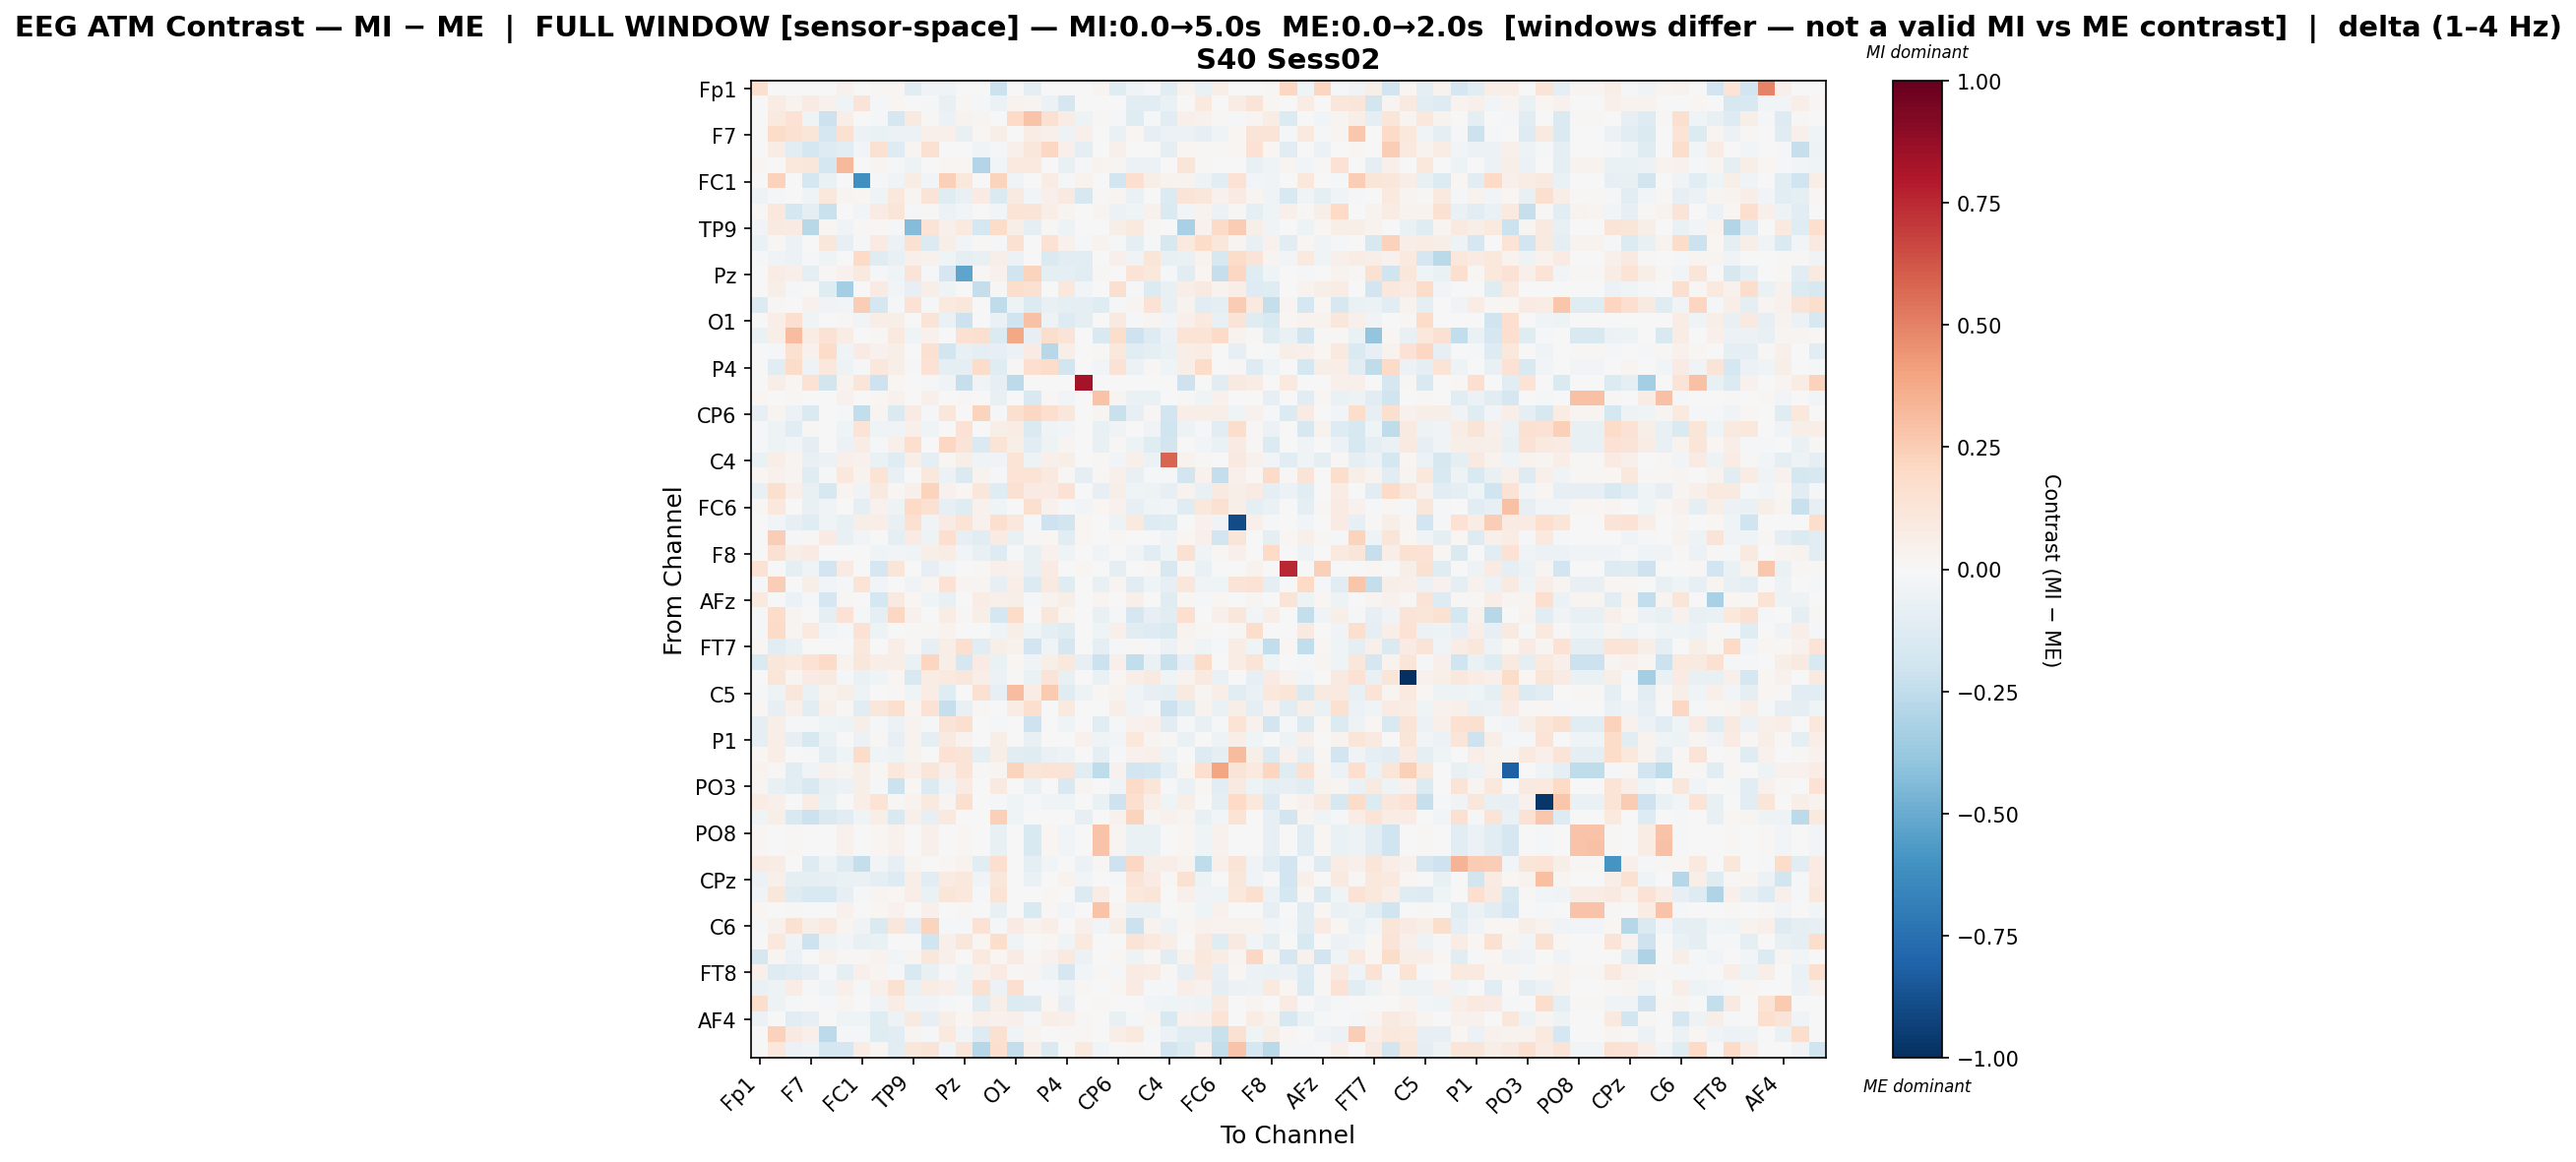

The file beside this chart, header and first rows:
, Fp1, Fz, F3, F7, FT9, FC5, FC1, C3, T7, TP9, CP5, CP1, Pz, P3, P7, O1, Oz, O2, P4, P8, TP10, CP6, CP2
Fp1, 0.1589, 0.0, 0.0, 0.0, 0.0, 0.04026, 0.0, 0.01327, 0.02091, -0.1079, -0.03802, -0.03732, 0.0, 0.0, -0.2151, 0.0, -0.1001, 0.0, 0.0, 0.0, 0.02525, -0.1231, -0.03975
Fz, 0.0, 0.07034, 0.03199, 0.08592, 0.04296, -0.04113, 0.1313, -0.009717, 0.01928, -0.004242, -0.01217, -0.0728, 0.02139, -0.01204, -0.05884, 0.03475, 0.02413, -0.05604, -0.1646, -0.006686, 0.0, 0.00737, -0.1114
F3, 0.0, 0.1001, 0.1423, -0.04605, -0.2123, 0.06628, 0.005261, -0.01028, -0.1686, 0.08851, 0.01228, -0.05731, 0.03727, 0.02966, 0.0, 0.1994, 0.2816, 0.1556, 0.07593, -0.05191, 0.01179, -0.01852, -0.121
F7, 0.0, 0.186, 0.1506, 0.1192, -0.1713, 0.1559, -0.05655, -0.0648, -0.05969, -0.05791, 0.05089, 0.05018, -0.07243, 0.01679, 0.05766, 0.0007634, 0.07423, 0.05381, -0.04763, 0.0489, 0.0, -0.06644, 0.01695
FT9, 0.0, 0.0769, -0.1039, -0.1751, -0.1268, -0.1163, -0.02562, 0.1526, -0.1253, 0.02359, 0.1534, 0.00735, 0.006614, -0.0315, -0.01589, 0.05395, 0.1154, 0.2054, 0.05058, -0.09028, 0.0, 0.0495, 0.006124
FC5, 0.02112, 0.0002771, 0.1086, 0.1118, -0.1745, 0.3206, 0.0, 0.02961, -0.009781, -0.04947, -0.004915, 0.02106, 0.02101, -0.2917, -0.03056, 0.09962, 0.09661, -0.003772, -0.07162, -0.008796, 0.0317, 0.0246, -0.05489
FC1, 0.0, 0.2268, -0.007341, -0.1734, -0.06619, 0.0, -0.6112, -0.01483, -0.03146, 0.07079, -0.02358, 0.2349, 0.1036, 0.0, 0.2221, -0.03173, 0.0, 0.07538, -0.0156, 0.03537, 0.003493, -0.1949, 0.1674
C3, -0.04844, -0.01103, 0.001809, -0.04616, 0.1056, 0.02975, 0.02191, -0.04435, 0.1058, 0.02618, 0.1291, -0.1181, -0.07186, 0.08149, -0.1412, 0.08684, -0.02455, 0.05363, 0.0886, -0.1593, 0.01465, 0.0301, -0.06978
T7, 0.01149, 0.1039, -0.1783, -0.09193, -0.2191, 0.003407, -0.02472, 0.08058, 0.1184, -0.01529, 0.009448, -0.06123, -0.02549, -0.003771, -0.02407, 0.1387, 0.1297, 0.06993, 0.02526, 0.002877, 0.03035, -0.05731, -0.04216
TP9, -0.03733, 0.0918, 0.07905, -0.281, 0.01906, -0.03434, 0.01175, 0.02314, -0.01336, -0.4362, 0.1332, 0.05159, 0.09555, -0.1741, 0.181, 0.06191, -0.1015, 0.01562, -0.05086, 0.0, 0.0, 0.06025, 0.09966
CP5, -0.06347, 0.01318, -0.05652, -0.002009, 0.1106, -0.07882, -0.02224, 0.08119, -0.05688, 0.1485, -0.1353, 0.0584, -0.02678, 0.01494, -0.01335, 0.1541, -0.00153, 0.1472, 0.04068, -0.008889, 0.03232, -0.02318, -0.09154
CP1, -0.01634, -0.0429, -0.05926, -0.01951, -0.04261, -0.007523, 0.1991, -0.1205, -0.07276, 0.04915, 0.04532, -0.04148, -0.09632, -0.07689, 0.05638, -0.05901, 0.0, -0.1473, -0.1074, -0.1033, 0.0, 0.04705, -0.03211
Pz, 0.0, 0.07104, 0.04796, -0.09809, 0.01262, 0.04242, 0.1015, -0.0135, -0.03939, 0.1256, -0.01645, -0.1691, -0.5277, 0.01452, 0.04052, -0.1975, 0.2188, -0.09501, -0.101, -0.1093, 0.01131, 0.0, 0.1383
P3, 0.0, 0.05543, -0.01286, -0.00165, -0.1175, -0.3431, 0.0, 0.07869, -0.02761, -0.08117, 0.05794, -0.04686, 0.004989, -0.2369, 0.01127, 0.1734, 0.1486, 0.001039, 0.1089, -0.02513, 0.0, 0.1598, -0.02192
P7, -0.1358, 0.01016, 0.0, 0.04249, -0.03515, -0.02479, 0.2435, -0.1759, -0.01917, 0.1446, -0.01457, 0.0947, 0.1168, 0.007181, -0.2513, -0.04936, -0.1395, -0.07599, -0.08634, -0.09028, -0.1211, -0.01881, 0.02423
O1, 0.0, 0.06885, 0.1595, -0.04041, -0.002432, 0.009855, -0.03059, 0.06621, 0.06057, -0.007689, 0.1302, -0.06895, -0.2161, -0.00364, -0.06664, -0.2029, 0.2904, -0.05402, -0.1281, -0.1001, 0.0, 0.08771, -0.01436
Oz, -0.0692, 0.05744, 0.3083, 0.07275, 0.143, 0.07696, 0.0, 0.01165, 0.09978, -0.04368, 0.04553, 0.0, 0.1537, 0.1579, -0.1355, 0.3873, -0.07981, 0.1758, 0.1282, 0.0, -0.1536, 0.1724, -0.2048
O2, 0.0, -0.0232, 0.1518, 0.04585, 0.1808, -0.03243, 0.08549, 0.03907, 0.0614, -0.003421, 0.1535, -0.1826, -0.07717, -0.0901, -0.08105, -0.05549, 0.07911, -0.2763, 0.0595, 0.0, 0.009979, 0.1031, -0.1097
P4, 0.0, -0.1062, 0.1822, -0.0492, 0.1027, -0.05218, -0.01178, 0.108, 0.05794, -0.02062, 0.1446, -0.1008, -0.0931, 0.1871, -0.1209, 0.01184, 0.1651, 0.1874, -0.1847, 0.0, -0.03089, 0.141, -0.05706
P8, 0.0, 0.06366, 0.0205, 0.1479, -0.1854, 0.03402, 0.1203, -0.2068, 0.01666, 0.0, -0.02227, -0.03706, -0.2279, -0.03296, -0.08168, -0.2625, 0.0, 0.0, 0.0, 0.8356, 0.0, 0.0, 0.0
TP10, 0.01653, 0.0, 0.01047, 0.0, 0.0, 0.04128, 0.007248, 0.01732, 0.04128, 0.0, 0.04877, 0.0, 0.0153, 0.0, -0.07702, 0.0, -0.1553, 0.0153, -0.03039, 0.0, 0.2886, 0.02413, -0.0676
CP6, -0.08584, 0.02829, -0.05581, -0.1439, 0.005302, -0.009464, -0.2448, 0.02445, -0.1448, 0.08322, -0.01361, 0.1116, 0.0, 0.2243, -0.0163, 0.1619, 0.2094, 0.168, 0.1132, 0.0, 0.02801, -0.2241, -0.07895
CP2, -0.01095, -0.04996, -0.1095, 0.0119, 0.005602, -0.04251, 0.1393, -0.04468, -0.03692, 0.05331, -0.04624, 0.001419, 0.1475, -0.00237, 0.06039, 0.0748, -0.1417, -0.03498, -0.02616, 0.0, -0.0721, -0.03879, 0.00616
Cz, -0.008358, -0.05169, -0.03082, -0.09244, -0.00701, -0.06193, 0.0708, -0.01325, 0.05232, 0.1693, 0.00525, 0.2082, 0.1285, -0.1407, 0.1341, 0.05674, -0.1028, -0.04959, 0.02628, 0.0, -0.07375, 0.01091, -0.048
C4, -0.06256, 0.06896, 0.02345, -0.07779, -0.05754, 0.05084, 0.04007, -0.06819, -0.1244, 0.06445, -0.09556, 0.01974, 0.05567, -0.04583, -0.03349, 0.1398, -0.05107, 0.0519, 0.05819, 0.0, 0.01192, -0.02442, 0.05119
T8, 0.0203, 0.04427, 0.0246, -0.1211, -0.01825, 0.1059, 0.03664, 0.1397, -0.07667, 0.004038, 0.1033, -0.06103, -0.1441, 0.03524, -0.01682, 0.1329, 0.1337, 0.1002, 0.009647, -0.08952, 0.009075, 0.05333, -0.0721
FT10, -0.07353, 0.1564, 0.04893, -0.07564, -0.161, 0.02637, -0.03457, 0.09278, 0.01881, 0.05046, 0.2251, 0.042, 0.01654, 0.1154, -0.1195, 0.1535, 0.08327, 0.08037, 0.1408, 0.0, -0.07979, 0.05759, -0.04357
FC6, 0.01386, 0.1065, 0.006881, -0.07085, -0.03232, 0.0074, -0.1011, 0.03946, -0.04895, 0.1971, 0.1553, -0.0839, -0.119, 0.04351, -0.03987, 0.005147, 0.1635, 0.0403, -0.01336, -0.02835, 0.01887, 0.04675, -0.07894
FC2, 0.0, -0.02765, -0.07907, -0.1186, -0.0403, -0.07655, 0.05992, 0.06483, -0.07056, 0.1502, -0.03465, 0.08024, 0.1374, 0.04505, 0.1617, 0.1088, -0.01861, -0.2077, -0.1851, 0.0213, 0.0, -0.05304, 0.09703
F4, 0.0, 0.2444, -0.009542, 0.01227, 0.08001, -0.07648, -0.03042, -0.001422, -0.0931, 0.08274, -0.05108, 0.1717, -0.07859, -0.1135, 0.08383, -0.07353, 0.01276, 0.02302, -0.1026, 0.01929, -0.0007495, 0.01766, 0.006273
F8, 0.005526, 0.1546, 0.05677, 0.08313, 0.003944, 0.001301, -0.003897, -0.04298, -0.0274, -0.04366, 0.05991, 0.07155, -0.03104, -0.07242, -0.1252, -0.009602, -0.07431, 0.04346, -0.04053, -0.001666, -0.03495, -0.0044, -0.03777
AF7, 0.1454, 0.0, -0.09371, -0.04477, -0.1884, 0.08317, 0.0, -0.1678, 0.122, 0.0, -0.07928, -0.02899, 0.005174, 0.01499, 0.05211, 0.04191, -0.07287, 0.08591, 0.0, 0.01569, 0.0, -0.08615, 0.0
AF3, -0.02017, 0.2444, 0.005006, 0.05665, -0.02445, -0.02198, 0.134, -0.02991, 0.00233, -0.03693, 0.02694, 0.1425, 0.0299, 0.02591, -0.07813, 0.06873, -0.1353, 0.08727, -0.1205, -0.00542, -0.07522, 0.02558, -0.1087
AFz, 0.1004, 0.0, -0.05683, -0.01188, -0.166, 0.01162, 0.0, -0.1768, 0.09319, 0.01909, -0.03961, -0.07423, 0.0, 0.07489, 0.0545, 0.06004, -0.0183, 0.03695, 0.06004, 0.0, 0.02611, 0.001977, 0.05109
F1, -0.01004, 0.1858, 0.03033, 0.001173, -0.08941, 0.1474, -0.01229, -0.09233, 0.2049, 0.04127, -0.007213, 0.07088, 0.008155, 0.06246, -0.1767, 0.1869, -0.004874, 0.1156, 0.02738, 0.004401, -0.07696, -0.02087, -0.1649
F5, -0.02006, 0.1884, 0.02874, 0.1012, -0.02461, -0.008952, 0.1419, -0.05365, -0.004069, 0.01041, 0.01024, 0.03791, 0.006351, -0.001364, -0.04432, 0.0567, -0.04349, -0.09565, -0.1177, 0.007192, -0.04143, 0.05376, -0.1111
FT7, 0.02045, -0.1148, -0.07003, 0.0, 0.0, 0.001938, 0.108, 0.0, 0.06275, 0.01059, -0.08466, 0.07013, 0.1675, -0.1164, 0.05994, 0.0466, -0.1901, -0.04206, -0.1686, 0.0, -0.09442, -0.01975, 0.01232
FC3, -0.1444, 0.1102, 0.09881, 0.1425, 0.1932, 0.0373, 0.1131, 0.06316, 0.05926, -0.06283, 0.2117, 0.0609, -0.1641, 0.08235, -0.0684, 0.0231, -0.03211, 0.05579, 0.1072, -0.07819, -0.2181, 0.04785, -0.2466
C1, -0.002482, 0.1213, 0.0285, 0.0791, 0.09338, -0.01534, -0.06752, -0.04203, 0.0198, -0.1502, 0.07248, 0.09948, 0.1108, 0.06768, -0.05662, 0.008809, -0.0688, 0.1281, -0.07751, 0.004721, -0.06382, 0.01895, 0.06473
C5, -0.02128, -0.05028, 0.1117, -0.06373, 0.03261, 0.05975, -0.05365, 0.001278, 0.01267, -0.0404, 0.07231, -0.1241, -0.003935, 0.156, -0.08088, 0.3124, 0.07768, 0.2606, -0.1242, -0.05362, 0.01062, 0.03689, -0.04648
TP7, 0.01823, -0.07918, 0.05273, -0.1054, 0.04829, 0.007996, -0.1138, 0.1119, 0.1629, 0.0312, 0.141, -0.2324, -0.07436, 0.008629, 0.001767, 0.07153, 0.1717, 0.003162, 0.1007, 0.0, 0.0, 0.06607, -0.03435
CP3, -0.09323, 0.06021, -0.008911, -0.01798, -0.04589, -0.04691, 0.05768, -0.009183, -0.05936, 0.03268, -0.01749, 0.1319, 0.1614, 0.0, -0.01456, 0.0071, -0.2107, 0.002954, -0.04143, 0.006184, -0.1053, -0.02059, 0.04558
P1, -0.09456, 0.06643, -0.07937, -0.1608, -0.06655, 0.0, -0.06023, 0.01489, -0.08071, 0.03707, -0.09996, 0.09261, 0.03559, 0.0, 0.05545, 0.0, -0.07155, -0.00163, 0.0, 0.04633, -0.04627, -0.02475, 0.1079
P5, 0.01755, 0.06707, 0.007389, -0.01171, -0.0914, -0.04549, 0.1797, -0.04248, -0.05156, 0.0359, 0.0, 0.1453, 0.1256, -0.0906, 0.05644, -0.1104, -0.1217, -0.06307, -0.05106, 0.0, -0.08829, -0.01463, 0.04162
PO7, 0.03168, 0.01255, -0.1033, -0.03128, 0.04227, 0.03013, 0.06118, 0.01756, 0.1062, 0.04961, 0.1177, 0.05369, 0.1406, 0.01426, 0.02818, 0.2224, 0.118, 0.1391, 0.127, -0.1065, -0.2568, 0.04407, -0.1893
PO3, 0.02757, -0.07142, -0.1156, -0.1521, -0.07174, -0.05692, 0.06121, -0.01091, -0.2149, 0.01668, -0.1348, -0.03739, 0.08354, 0.0, 0.09321, 0.002333, -0.06436, 0.0, -0.1512, 0.02742, 0.001091, -0.03831, 0.1933
POz, 0.07067, 0.04705, 0.0, 0.07358, -0.06386, 0.0, 0.06664, 0.1344, 0.01023, 0.03614, 0.09724, 0.02598, 0.1618, 0.0, -0.01474, -0.04408, -0.02267, -0.03787, -0.04338, 0.0, -0.0651, -0.2063, 0.1667
PO4, -0.03946, 0.05795, -0.1516, -0.2162, -0.1447, -0.1135, -0.04687, 0.05615, -0.1521, 0.05064, -0.08118, 0.09678, 0.006852, 0.0, 0.2413, -0.045, 0.0, 0.0, 0.0, -0.07833, 0.0, 0.04076, 0.2245
PO8, 0.01834, 0.0, 0.01047, 0.0, 0.0, 0.04438, 0.0072, 0.01732, 0.04438, 0.0, 0.04861, 0.0, 0.016, 0.0, -0.07699, 0.0, -0.1552, 0.016, -0.02882, 0.0, 0.2826, 0.02413, -0.06756
P6, 0.01846, 0.0, 0.01048, 0.0, 0.0, 0.04205, 0.007226, 0.01733, 0.04205, 0.0, 0.04831, 0.0, 0.01566, 0.0, -0.07702, 0.0, -0.1553, 0.01566, -0.03001, 0.0, 0.2868, 0.02414, -0.06759
P2, 0.08317, 0.07306, -0.006915, -0.126, -0.05151, -0.1304, -0.2381, -0.02709, -0.0841, 0.03054, -0.007279, 0.01754, 0.03522, -0.1037, 0.1697, 0.0, -0.1008, -0.02865, 0.0, -0.06191, 0.00884, -0.2086, 0.2105
CPz, -0.06107, 0.05013, -0.0874, -0.09804, -0.08427, -0.06889, -0.06696, -0.09075, -0.1281, 0.0637, -0.1082, 0.08154, 0.1032, -0.03572, 0.1138, 0.0, -0.06882, 0.006202, 0.03804, -0.02606, 0.0, -0.01212, 0.1297
CP4, -0.03523, 0.1102, -0.1175, -0.1533, -0.153, -0.07815, -0.02096, 0.02361, 0.02039, 0.06818, -0.06558, 0.119, 0.1049, -0.0143, 0.1335, 0.0, 0.0, 0.02138, 0.0, -0.1371, 0.07241, 1.355826997852384e-06, 0.1049
TP8, 0.01841, 0.0, 0.01047, 0.0, 0.0, 0.04362, 0.007214, 0.01732, 0.04362, 0.0, 0.04867, 0.0, 0.01523, 0.0, -0.07699, 0.0, -0.1552, 0.01523, -0.0292, 0.0, 0.2844, 0.02413, -0.06756
C6, -0.009797, 0.0452, 0.1519, 0.05848, 0.09392, 0.02663, -0.03458, -0.1443, 0.1138, -0.1151, 0.2194, -0.009258, -0.01902, 0.1429, -0.01253, 0.08196, 0.03649, 0.0694, -0.00501, 0.04819, -0.02542, 0.05822, -0.2112
C2, 0.0, 0.1065, -0.04354, -0.2097, -0.04828, -0.03026, -0.07076, -0.06832, -0.001873, 0.002753, -0.1979, 0.04736, 0.1104, 0.01578, 0.1742, -0.04618, 0.007179, 0.02215, -0.04669, 0.09467, 0.0, -0.005067, 0.1307
FC4, -0.1662, 0.02641, -0.05714, 0.006333, 0.03949, 0.01046, 0.01451, 0.03517, -0.02865, 0.02703, 0.1134, 0.04825, 0.0, 0.09718, 0.0219, 0.08047, 0.01452, 0.04608, 0.0994, -0.06208, 0.0, 0.0178, -0.04714
FT8, 0.0536, -0.13, -0.1157, -0.0804, -0.02172, -0.1001, 0.04782, 0.02783, -0.01692, -0.1558, -0.07433, -0.00923, -0.05182, 0.04009, 0.08094, 0.008238, 0.03117, -0.05287, -0.1693, -0.02458, 0.007916, -0.01929, 0.08182
F6, -0.0688, -0.04888, 0.07387, -0.008221, -0.04628, 0.05191, -0.01266, 0.04898, 0.1508, -0.06289, 0.07186, 0.04849, -0.04919, 0.1494, -0.06009, 0.166, -0.02131, -0.008351, -0.0504, 0.0116, 0.004138, 0.01605, 0.08516
AF8, 0.1761, -0.04702, -0.02153, 0.0, -0.01306, 0.02905, 0.003102, -0.03461, 0.07583, -0.04554, -0.03381, -0.009579, 0.006823, -0.1065, 0.0592, -0.134, -0.1321, 0.02318, -0.08337, 0.0, 0.009183, -0.003894, -0.004895
... 3 more rows
